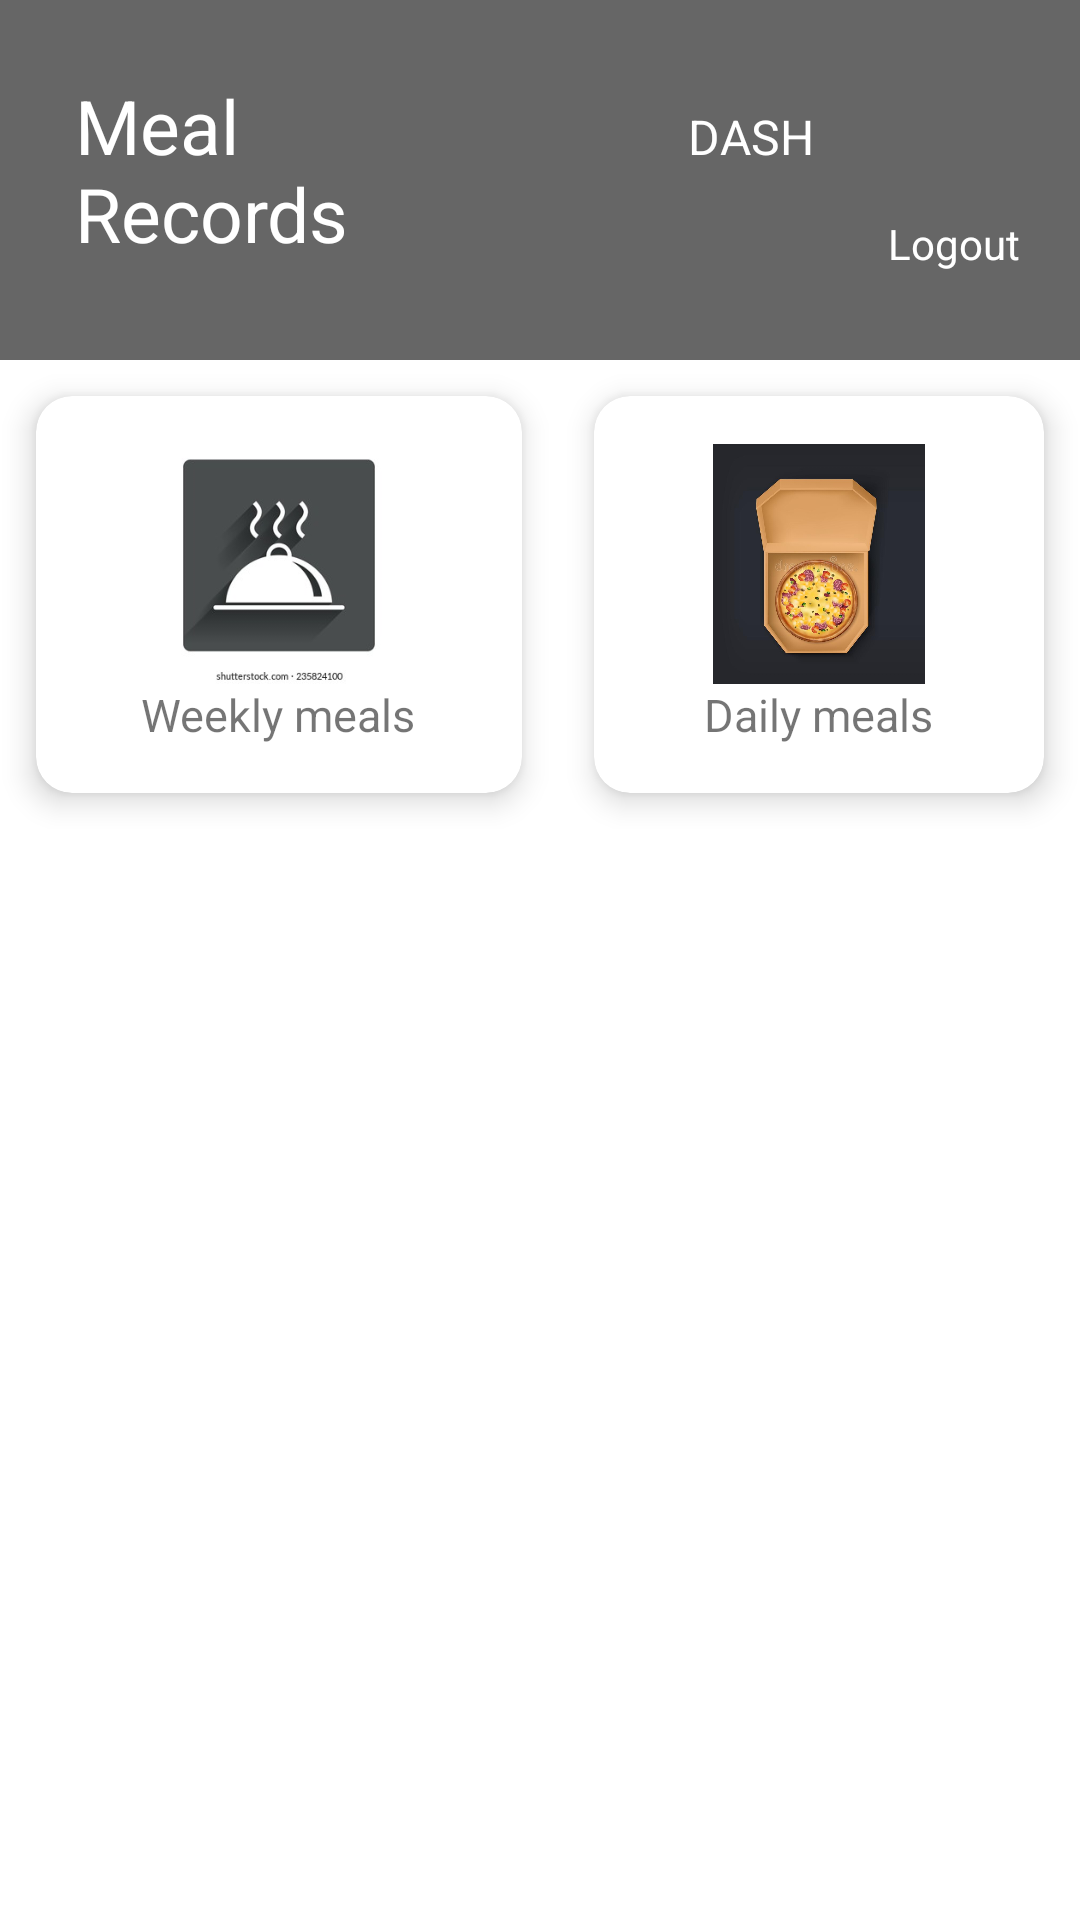

Here is an Android app screen rendered from its layout file. Give the layout XML and the strings, colors and styles it references.
<!-- AndroidManifest.xml: application theme Theme.MealRecord -->
<!-- res/layout/activity_home.xml -->
<?xml version="1.0" encoding="utf-8"?>
<LinearLayout xmlns:android="http://schemas.android.com/apk/res/android"
    xmlns:app="http://schemas.android.com/apk/res-auto"
    xmlns:tools="http://schemas.android.com/tools"
    android:layout_width="match_parent"
    android:layout_height="match_parent"
    android:background="@drawable/homebg"
    android:orientation="vertical"
    tools:context=".HomeActivity">

    <LinearLayout
        android:layout_width="match_parent"
        android:layout_height="120dp"
        android:background="#99000000"
        android:orientation="horizontal"
        android:weightSum="2">

        <TextView
            android:layout_width="0dp"
            android:layout_height="wrap_content"
            android:layout_marginLeft="25dp"
            android:layout_marginTop="25dp"
            android:layout_weight="1"
            android:text="Meal Records"
            android:textColor="@color/white"
            android:textSize="25dp" />

        <TextView
            android:id="@+id/tvUnameHome"
            android:layout_width="0dp"
            android:layout_height="wrap_content"
            android:layout_marginTop="25dp"
            android:layout_marginRight="25dp"
            android:layout_weight="1"
            android:text="DASH"
            android:textAlignment="textEnd"
            android:textColor="@color/white"
            android:textSize="16dp" />

        <TextView
            android:id="@+id/tvlogoutHome"
            android:layout_width="wrap_content"
            android:layout_height="wrap_content"
            android:text="Logout"
            android:layout_marginTop="60dp"
            android:textColor="@color/white"
            android:layout_marginRight="20dp"
            />
    </LinearLayout>

    <LinearLayout
        android:layout_width="match_parent"
        android:layout_height="wrap_content"
        android:gravity="center">

        <GridLayout
            android:layout_width="match_parent"
            android:layout_height="wrap_content"
            android:columnCount="2"
            android:rowCount="1"
            android:columnOrderPreserved="false"
            >

            <com.google.android.material.card.MaterialCardView
                android:id="@+id/cardWeeklyMeals"
                android:layout_columnWeight="1"
                android:layout_rowWeight="1"
                android:layout_width="wrap_content"
                android:layout_height="wrap_content"
                android:layout_margin="12dp"
                app:cardCornerRadius="12dp"
                app:cardElevation="6dp">

                <LinearLayout
                    android:orientation="vertical"
                    android:layout_width="match_parent"
                    android:layout_height="match_parent"
                    android:gravity="center"
                    android:padding="16dp">

                    <ImageView
                        android:layout_width="80dp"
                        android:layout_height="80dp"
                        android:src="@drawable/foodplatter" />
                    <TextView
                        android:layout_width="wrap_content"
                        android:layout_height="wrap_content"
                        android:text="Weekly meals"
                        android:textSize="15dp"/>
                </LinearLayout>

            </com.google.android.material.card.MaterialCardView>

            <com.google.android.material.card.MaterialCardView
                android:id="@+id/cardDailyMeal"
                android:layout_columnWeight="1"
                android:layout_rowWeight="1"
                android:layout_width="wrap_content"
                android:layout_height="wrap_content"
                android:layout_margin="12dp"
                app:cardCornerRadius="12dp"
                app:cardElevation="6dp">

                <LinearLayout
                    android:orientation="vertical"
                    android:layout_width="match_parent"
                    android:layout_height="match_parent"
                    android:gravity="center"
                    android:padding="16dp">

                    <ImageView
                        android:layout_width="80dp"
                        android:layout_height="80dp"
                        android:src="@drawable/packagepizza" />
                    <TextView
                        android:layout_width="wrap_content"
                        android:layout_height="wrap_content"
                        android:text="Daily meals"
                        android:textSize="15dp"/>
                </LinearLayout>

            </com.google.android.material.card.MaterialCardView>

        </GridLayout>
    </LinearLayout>
</LinearLayout>
<!-- resources referenced by this layout -->
<resources>
  <!-- drawable foodplatter: jpg bitmap (drawable, 8948 bytes) -->
  <!-- drawable packagepizza: jpg bitmap (drawable, 39714 bytes) -->
  <style name="Theme.MealRecord" parent="Theme.MaterialComponents.DayNight.DarkActionBar">
          
          <item name="colorPrimary">@color/purple_500</item>
          <item name="colorPrimaryVariant">@color/purple_700</item>
          <item name="colorOnPrimary">@color/white</item>
          
          <item name="colorSecondary">@color/teal_200</item>
          <item name="colorSecondaryVariant">@color/teal_700</item>
          <item name="colorOnSecondary">@color/black</item>
          
          <item name="android:statusBarColor" tools:targetApi="l">?attr/colorPrimaryVariant</item>
          
      </style>
  <!-- not gathered from this repository: default colours our renderer supplied (Android Studio template values) -->
  <color name="purple_500">#FF6200EE</color>
  <color name="purple_700">#FF3700B3</color>
  <color name="teal_200">#FF03DAC5</color>
  <color name="teal_700">#FF018786</color>
  <color name="black">#FF000000</color>
  <color name="white">#FFFFFFFF</color>
</resources>
